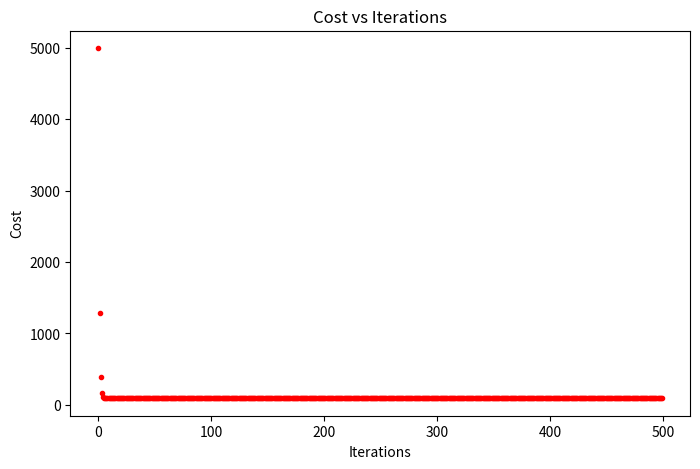
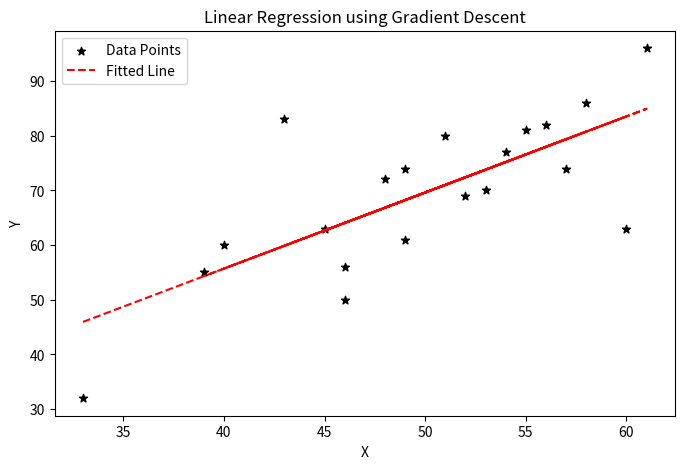

The script that saved these images, in order:
import numpy as np
import matplotlib.pyplot as plt

# Data (slightly changed values so output is different)
X = np.array([33, 52, 60, 48, 58, 54, 51, 40, 49, 53, 46, 55, 45, 57, 56, 49, 43, 61, 46, 39])
Y = np.array([32, 69, 63, 72, 86, 77, 80, 60, 74, 70, 56, 81, 63, 74, 82, 61, 83, 96, 50, 55])

w = 0
b = 0
lr = 0.0001
iterations = 500

costs = []

for i in range(iterations):
    y_pred = w * X + b
    cost = np.mean((Y - y_pred)**2)
    costs.append(cost)

    dw = (-2/len(X)) * np.sum(X*(Y-y_pred))
    db = (-2/len(X)) * np.sum(Y-y_pred)

    w = w - lr*dw
    b = b - lr*db

print("Estimated Weight:", w)
print("Estimated Bias:", b)

# Graph 1: Cost vs Iterations
plt.figure(figsize=(8,5))
plt.plot(costs,'r.')
plt.title("Cost vs Iterations")
plt.xlabel("Iterations")
plt.ylabel("Cost")
plt.show()

# Graph 2: Regression line
Y_pred = w*X + b

plt.figure(figsize=(8,5))
plt.scatter(X,Y,color='black',marker='*',label='Data Points')
plt.plot(X,Y_pred,'r--',label='Fitted Line')
plt.xlabel("X")
plt.ylabel("Y")
plt.title("Linear Regression using Gradient Descent")
plt.legend()
plt.show()
